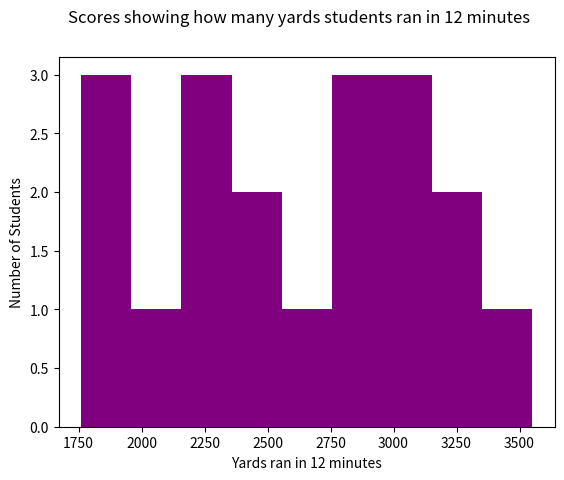

This figure's Python source:
import matplotlib.pyplot as plt
#scores showing how many yards students ran in 12 minutes
# 1 mile = 1,760 yards
fitness_test=[2901,1760,3000,2824,3235,2050,2265,2500,2400,2625,3550,1850,1890,3200,2900,2975,3000,2220,2250]
plt.hist(fitness_test, bins=9, color="purple")
plt.ylabel("Number of Students")
plt.xlabel("Yards ran in 12 minutes")
plt.suptitle("Scores showing how many yards students ran in 12 minutes")
plt.show()


# fitSort = sorted(fitness_test)
# print(fitSort)
